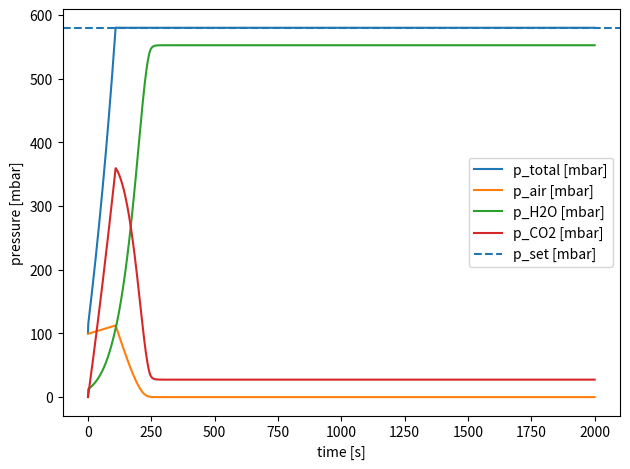
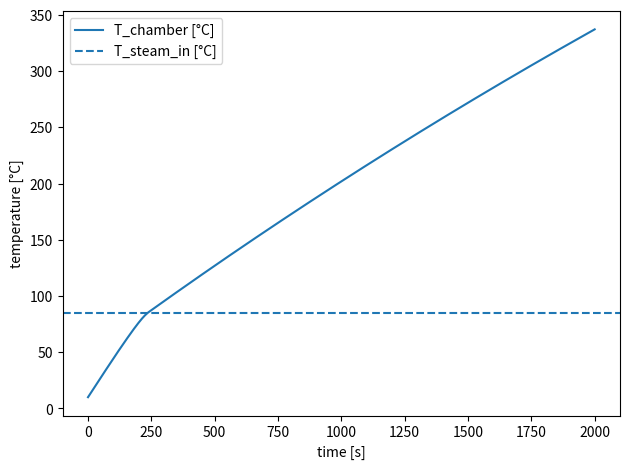
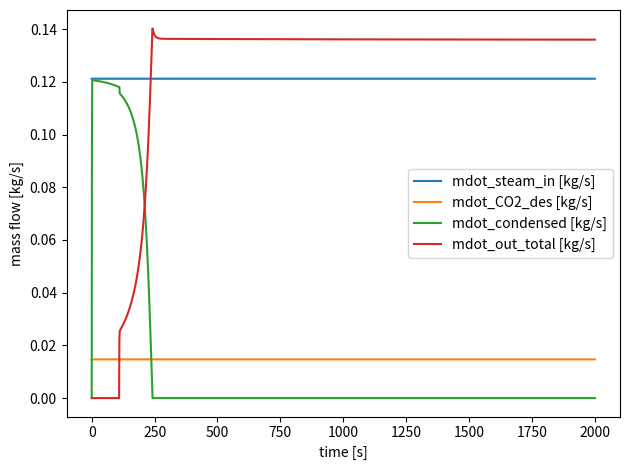
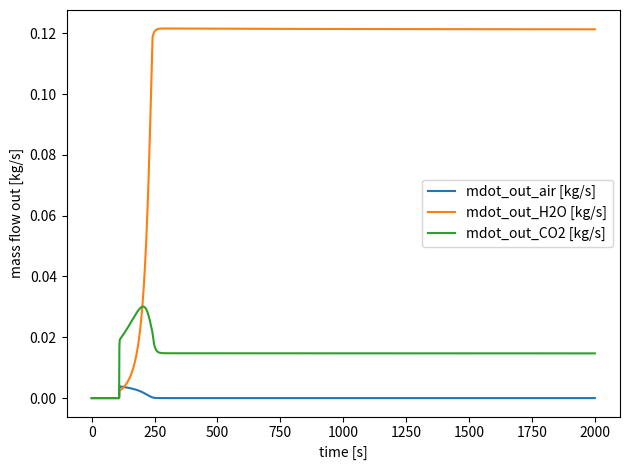

Recreate these plots in Python, in order.
"""
Chamber model with:
- closed outlet until total pressure reaches p_set
- then "ideal" venting to keep total pressure at p_set (vent to lower backpressure)
- humid air initially (given RH)
- steam inflow (quality x=1, assumed saturated vapor at T_steam_in_C)
- constant CO2 desorption mass source with additional heat sink Q_des (J/kg_CO2)
- water vapor can condense to liquid to satisfy saturation: p_H2O <= p_sat(T)

Outputs (time series):
- total pressure and partial pressures (air, H2O, CO2)
- temperature
- mass flow rates: in (steam, CO2), condensed, out (total + components)

ASSUMPTIONS (kept simple and explicit):
- ideal gases, perfectly mixed gas phase
- one lumped temperature for the whole chamber (dominated by cp-mass heat capacity)
- no external heat loss to ambient (can be added as Q_dot_loss if needed)
- steam inflow energy uses saturated-vapor enthalpy at T_steam_in_C (approx correlations)
- condensation releases latent heat h_fg(T) (approx correlation)
- vented gas removes sensible enthalpy only (approx constant cp per species)
"""

import numpy as np
import matplotlib.pyplot as plt

# -----------------------------
# 0) Constants
# -----------------------------
R = 8.314462618  # J/mol/K

M_H2O = 0.01801528  # kg/mol
M_CO2 = 0.0440095   # kg/mol
M_air = 0.0289652   # kg/mol (mean molar mass dry air)

# Rough (constant) molar heat capacities for sensible enthalpy of vented gases (J/mol/K)
cp_m_air = 29.1
cp_m_CO2 = 37.1
cp_m_H2O = 33.6  # water vapor

T_ref_K = 273.15  # reference for sensible enthalpy (0°C)

# -----------------------------
# 1) User parameters (your case)
# -----------------------------
V_ch = 2.7  # m^3

m_cp = 2010.0  # kg
cp_cp = 850.0  # J/kg/K
C_cp = m_cp * cp_cp  # J/K (dominant thermal mass)

mdot_steam_in = 0.1212  # kg/s
T_steam_in_C = 85.0     # °C
x_steam = 1.0           # quality (1 = dry saturated vapor)

mdot_CO2_des = 0.0147   # kg/s
Q_des_J_per_kgCO2 = 1770e3  # J/kg_CO2 (extra heat sink)

dt = 1.0  # s
t_end = 2000.0  # s (adjust as you like)

# Initial conditions
p1_mbar = 100.0
p1 = p1_mbar * 100.0  # Pa
T1_C = 10.0
T1 = T1_C + 273.15  # K
RH1 = 0.05          # 5% relative humidity (0..1)

# Pressure control
p_set_mbar = 580.0
p_set = p_set_mbar * 100.0  # Pa

# External heat input (if any)
Qdot_ext = 0.0  # W (set if you have external heating)

# -----------------------------
# 2) Thermo helper functions
# -----------------------------
def p_sat_water_Pa(T_K: float) -> float:
    """
    Saturation vapor pressure of water (Pa).
    Magnus-Tetens (good for ~0..100°C).
    """
    T_C = T_K - 273.15
    # over liquid water:
    return 610.94 * np.exp((17.625 * T_C) / (T_C + 243.04))

def h_fg_water_J_per_kg(T_K: float) -> float:
    """
    Approx latent heat of vaporization of water (J/kg) for ~0..100°C.
    Linear-ish correlation: h_fg(kJ/kg) ~ 2500.9 - 2.381*T(°C)
    """
    T_C = T_K - 273.15
    return (2500.9 - 2.381 * T_C) * 1000.0

def h_f_liquid_J_per_kg(T_K: float) -> float:
    """
    Approx liquid water enthalpy relative to 0°C (J/kg).
    h_f ~ cp_l * (T - 0°C). cp_l ~ 4.186 kJ/kg/K
    """
    cp_l = 4186.0  # J/kg/K
    return cp_l * (T_K - 273.15)

def h_g_sat_J_per_kg(T_K: float) -> float:
    """
    Approx saturated vapor enthalpy (J/kg) at T, relative to 0°C baseline:
    h_g = h_f + h_fg.
    """
    return h_f_liquid_J_per_kg(T_K) + h_fg_water_J_per_kg(T_K)

def sensible_h_mix_J_per_mol(T_K: float, y_air: float, y_h2o: float, y_co2: float) -> float:
    """
    Mixture sensible enthalpy per mol relative to T_ref_K:
    h = sum(y_i * cp_i * (T - T_ref))
    """
    dT = T_K - T_ref_K
    cp_mix = y_air * cp_m_air + y_h2o * cp_m_H2O + y_co2 * cp_m_CO2
    return cp_mix * dT

# -----------------------------
# 3) Initialize state from RH
# -----------------------------
p_sat1 = p_sat_water_Pa(T1)
p_H2O_1 = RH1 * p_sat1
p_air_1 = max(p1 - p_H2O_1, 0.0)

n_air = p_air_1 * V_ch / (R * T1)
n_h2o = p_H2O_1 * V_ch / (R * T1)
n_co2 = 0.0

m_cond_liq = 0.0  # kg accumulated liquid water (condensate)

# -----------------------------
# 4) Allocate time series
# -----------------------------
N = int(np.floor(t_end / dt)) + 1
t = np.arange(N) * dt

T = np.zeros(N)
p_tot = np.zeros(N)
p_air = np.zeros(N)
p_h2o = np.zeros(N)
p_co2 = np.zeros(N)

# mass flow signals (kg/s)
mdot_in_steam = np.full(N, mdot_steam_in)
mdot_in_co2 = np.full(N, mdot_CO2_des)
mdot_cond = np.zeros(N)

mdot_out_tot = np.zeros(N)
mdot_out_air = np.zeros(N)
mdot_out_h2o = np.zeros(N)
mdot_out_co2 = np.zeros(N)

# Phase flag
venting_active = False

# -----------------------------
# 5) Time stepping
# -----------------------------
T_prev = T1

for k in range(N):
    # Record current state BEFORE applying step (k=0 is initial)
    n_tot_now = n_air + n_h2o + n_co2
    p_now = n_tot_now * R * T_prev / V_ch
    p_sat_now = p_sat_water_Pa(T_prev)
    p_air_now = n_air * R * T_prev / V_ch
    p_h2o_now = n_h2o * R * T_prev / V_ch
    p_co2_now = n_co2 * R * T_prev / V_ch

    T[k] = T_prev
    p_tot[k] = p_now
    p_air[k] = p_air_now
    p_h2o[k] = p_h2o_now
    p_co2[k] = p_co2_now

    if k == N - 1:
        break

    # Activate venting once we reach set pressure
    if (not venting_active) and (p_now >= p_set):
        venting_active = True

    # ---- Sources this step (mol added)
    dn_h2o_in = (mdot_steam_in * dt) / M_H2O
    dn_co2_in = (mdot_CO2_des * dt) / M_CO2

    n_air_star = n_air
    n_h2o_star = n_h2o + dn_h2o_in
    n_co2_star = n_co2 + dn_co2_in

    # ---- Energy terms that do not depend on T_guess too much
    # Steam inflow enthalpy (assume saturated vapor at T_steam_in_C)
    T_steam_in_K = T_steam_in_C + 273.15
    h_in_steam = x_steam * h_g_sat_J_per_kg(T_steam_in_K) + (1.0 - x_steam) * h_f_liquid_J_per_kg(T_steam_in_K)
    dH_in = mdot_steam_in * dt * h_in_steam  # J

    # Desorption heat sink
    dQ_des = mdot_CO2_des * dt * Q_des_J_per_kgCO2  # J

    # ---- Solve for T_next with fixed-point iteration (handles condensation + venting coupling)
    T_guess = T_prev
    for _ in range(80):
        # Condensation equilibrium at T_guess
        p_sat = p_sat_water_Pa(T_guess)
        n_h2o_eq = p_sat * V_ch / (R * T_guess)
        n_h2o_gas = min(n_h2o_star, n_h2o_eq)

        dm_cond_step = max(0.0, (n_h2o_star - n_h2o_gas) * M_H2O)  # kg in this step
        dH_cond = dm_cond_step * h_fg_water_J_per_kg(T_guess)       # J released

        # Pre-vent moles after condensation
        n_air_pre = n_air_star
        n_h2o_pre = n_h2o_gas
        n_co2_pre = n_co2_star
        n_tot_pre = n_air_pre + n_h2o_pre + n_co2_pre

        # Venting required to meet set pressure (if active)
        if venting_active:
            n_tot_set = p_set * V_ch / (R * T_guess)
            n_out = max(0.0, n_tot_pre - n_tot_set)
        else:
            n_out = 0.0

        # Gas composition for venting enthalpy
        if n_tot_pre > 0.0:
            y_air = n_air_pre / n_tot_pre
            y_h2o = n_h2o_pre / n_tot_pre
            y_co2 = n_co2_pre / n_tot_pre
        else:
            y_air = y_h2o = y_co2 = 0.0

        # Vent out sensible enthalpy (approx)
        h_mix_molar = sensible_h_mix_J_per_mol(T_guess, y_air, y_h2o, y_co2)  # J/mol
        dH_out = n_out * h_mix_molar  # J

        # Energy balance on lumped thermal mass (dominant cp)
        dE = (Qdot_ext * dt) - dQ_des + dH_in + dH_cond - dH_out
        T_new = T_prev + dE / C_cp

        if abs(T_new - T_guess) < 1e-5:
            T_guess = T_new
            break
        # Under-relaxation for stability
        T_guess = 0.5 * T_guess + 0.5 * T_new

    T_next = T_guess

    # ---- Finalize step with converged T_next
    p_sat = p_sat_water_Pa(T_next)
    n_h2o_eq = p_sat * V_ch / (R * T_next)
    n_h2o_gas = min(n_h2o_star, n_h2o_eq)

    dm_cond_step = max(0.0, (n_h2o_star - n_h2o_gas) * M_H2O)
    m_cond_liq += dm_cond_step
    mdot_cond[k + 1] = dm_cond_step / dt  # kg/s at end of step

    n_air_pre = n_air_star
    n_h2o_pre = n_h2o_gas
    n_co2_pre = n_co2_star
    n_tot_pre = n_air_pre + n_h2o_pre + n_co2_pre

    if venting_active:
        n_tot_set = p_set * V_ch / (R * T_next)
        n_out = max(0.0, n_tot_pre - n_tot_set)
    else:
        n_out = 0.0

    if n_tot_pre > 0.0:
        y_air = n_air_pre / n_tot_pre
        y_h2o = n_h2o_pre / n_tot_pre
        y_co2 = n_co2_pre / n_tot_pre
    else:
        y_air = y_h2o = y_co2 = 0.0

    n_air_out = y_air * n_out
    n_h2o_out = y_h2o * n_out
    n_co2_out = y_co2 * n_out

    # Update moles after vent
    n_air = n_air_pre - n_air_out
    n_h2o = n_h2o_pre - n_h2o_out
    n_co2 = n_co2_pre - n_co2_out

    # Outflow mass rates (kg/s)
    mdot_out_tot[k + 1] = (n_out * (y_air * M_air + y_h2o * M_H2O + y_co2 * M_CO2)) / dt
    mdot_out_air[k + 1] = (n_air_out * M_air) / dt
    mdot_out_h2o[k + 1] = (n_h2o_out * M_H2O) / dt
    mdot_out_co2[k + 1] = (n_co2_out * M_CO2) / dt

    # Update temperature
    T_prev = T_next

# -----------------------------
# 6) Plotting
# -----------------------------
# Convert for nicer axes
T_C = T - 273.15
p_mbar = p_tot / 100.0
p_air_mbar = p_air / 100.0
p_h2o_mbar = p_h2o / 100.0
p_co2_mbar = p_co2 / 100.0

# (1) Total + partial pressures
plt.figure()
plt.plot(t, p_mbar, label="p_total [mbar]")
plt.plot(t, p_air_mbar, label="p_air [mbar]")
plt.plot(t, p_h2o_mbar, label="p_H2O [mbar]")
plt.plot(t, p_co2_mbar, label="p_CO2 [mbar]")
plt.axhline(p_set_mbar, linestyle="--", label="p_set [mbar]")
plt.xlabel("time [s]")
plt.ylabel("pressure [mbar]")
plt.legend()
plt.tight_layout()

# (2) Temperature
plt.figure()
plt.plot(t, T_C, label="T_chamber [°C]")
plt.axhline(T_steam_in_C, linestyle="--", label="T_steam_in [°C]")
plt.xlabel("time [s]")
plt.ylabel("temperature [°C]")
plt.legend()
plt.tight_layout()

# (3) Mass flow rates in / condensed / out (total)
plt.figure()
plt.plot(t, mdot_in_steam, label="mdot_steam_in [kg/s]")
plt.plot(t, mdot_in_co2, label="mdot_CO2_des [kg/s]")
plt.plot(t, mdot_cond, label="mdot_condensed [kg/s]")
plt.plot(t, mdot_out_tot, label="mdot_out_total [kg/s]")
plt.xlabel("time [s]")
plt.ylabel("mass flow [kg/s]")
plt.legend()
plt.tight_layout()

# (4) Outflow split by components
plt.figure()
plt.plot(t, mdot_out_air, label="mdot_out_air [kg/s]")
plt.plot(t, mdot_out_h2o, label="mdot_out_H2O [kg/s]")
plt.plot(t, mdot_out_co2, label="mdot_out_CO2 [kg/s]")
plt.xlabel("time [s]")
plt.ylabel("mass flow out [kg/s]")
plt.legend()
plt.tight_layout()

plt.show()

# -----------------------------
# 7) Quick printed summary
# -----------------------------
# Time when pressure first reaches setpoint
idx_set = np.argmax(p_mbar >= p_set_mbar)
if p_mbar[idx_set] >= p_set_mbar:
    print(f"p_set reached at t = {t[idx_set]:.1f} s, T = {T_C[idx_set]:.2f} °C, p = {p_mbar[idx_set]:.2f} mbar")
else:
    print("p_set not reached within simulated time.")

# Time when temperature reaches 85°C (if it does)
idx_85 = np.argmax(T_C >= 85.0)
if T_C[idx_85] >= 85.0:
    print(f"T reaches 85°C at t = {t[idx_85]:.1f} s, p = {p_mbar[idx_85]:.2f} mbar")
else:
    print("85°C not reached within simulated time.")
